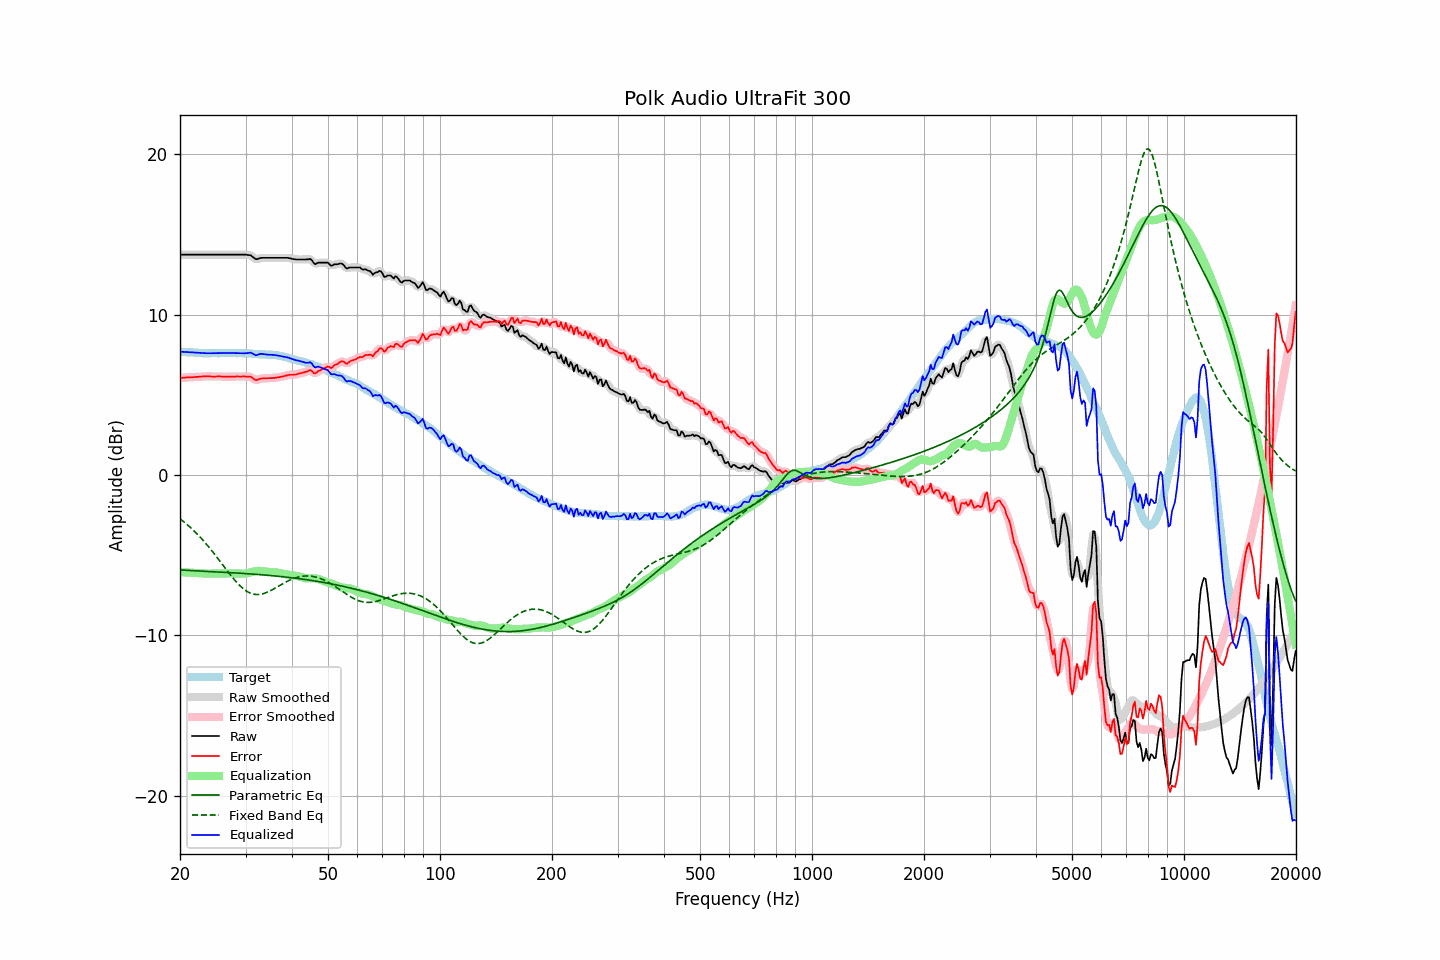

The table this chart was drawn from, first rows:
frequency, raw, error, smoothed, error_smoothed, equalization, parametric_eq, fixed_band_eq, equalized_raw, equalized_smoothed, target
20.00, 13.74, 6.05, 13.74, 6.05, -6.05, -5.92, -2.73, 7.69, 7.69, 7.69
20.20, 13.74, 6.06, 13.74, 6.06, -6.06, -5.93, -2.81, 7.68, 7.68, 7.68
20.40, 13.74, 6.07, 13.74, 6.07, -6.07, -5.93, -2.89, 7.68, 7.68, 7.67
20.61, 13.74, 6.07, 13.74, 6.07, -6.07, -5.94, -2.97, 7.67, 7.67, 7.67
20.81, 13.74, 6.09, 13.74, 6.08, -6.08, -5.94, -3.05, 7.67, 7.67, 7.65
21.02, 13.74, 6.09, 13.74, 6.09, -6.08, -5.95, -3.14, 7.66, 7.66, 7.65
21.23, 13.74, 6.10, 13.74, 6.09, -6.09, -5.95, -3.23, 7.65, 7.65, 7.64
21.44, 13.74, 6.09, 13.74, 6.09, -6.10, -5.96, -3.32, 7.65, 7.65, 7.65
21.66, 13.74, 6.10, 13.74, 6.10, -6.10, -5.96, -3.41, 7.64, 7.64, 7.64
21.87, 13.74, 6.11, 13.74, 6.11, -6.11, -5.97, -3.51, 7.63, 7.63, 7.63
22.09, 13.74, 6.12, 13.74, 6.11, -6.12, -5.97, -3.61, 7.63, 7.63, 7.62
22.31, 13.74, 6.12, 13.74, 6.12, -6.12, -5.98, -3.71, 7.62, 7.62, 7.62
22.54, 13.74, 6.13, 13.74, 6.13, -6.13, -5.98, -3.82, 7.61, 7.61, 7.61
22.76, 13.74, 6.14, 13.74, 6.14, -6.14, -5.99, -3.92, 7.60, 7.60, 7.60
22.99, 13.74, 6.15, 13.74, 6.15, -6.15, -5.99, -4.03, 7.60, 7.60, 7.59
23.22, 13.74, 6.16, 13.74, 6.15, -6.15, -6.00, -4.15, 7.59, 7.59, 7.58
23.45, 13.74, 6.15, 13.74, 6.16, -6.15, -6.00, -4.26, 7.59, 7.59, 7.59
23.69, 13.74, 6.16, 13.74, 6.16, -6.15, -6.01, -4.38, 7.59, 7.59, 7.58
23.92, 13.74, 6.16, 13.74, 6.15, -6.15, -6.01, -4.50, 7.59, 7.59, 7.58
24.16, 13.74, 6.15, 13.74, 6.15, -6.15, -6.02, -4.62, 7.59, 7.59, 7.59
24.40, 13.74, 6.14, 13.74, 6.14, -6.15, -6.02, -4.75, 7.59, 7.59, 7.60
24.65, 13.74, 6.14, 13.74, 6.14, -6.15, -6.03, -4.87, 7.60, 7.60, 7.60
24.89, 13.74, 6.14, 13.74, 6.14, -6.14, -6.04, -5.00, 7.60, 7.60, 7.60
25.14, 13.74, 6.15, 13.74, 6.15, -6.14, -6.04, -5.13, 7.60, 7.60, 7.59
25.39, 13.74, 6.15, 13.74, 6.15, -6.14, -6.05, -5.26, 7.60, 7.60, 7.59
25.65, 13.74, 6.15, 13.74, 6.15, -6.14, -6.05, -5.39, 7.60, 7.60, 7.59
25.91, 13.74, 6.14, 13.74, 6.14, -6.14, -6.06, -5.53, 7.61, 7.61, 7.60
26.16, 13.74, 6.13, 13.74, 6.13, -6.14, -6.06, -5.66, 7.61, 7.61, 7.61
26.43, 13.74, 6.13, 13.74, 6.13, -6.14, -6.07, -5.79, 7.61, 7.61, 7.61
26.69, 13.74, 6.13, 13.74, 6.13, -6.13, -6.07, -5.92, 7.61, 7.61, 7.61
26.96, 13.74, 6.14, 13.74, 6.14, -6.13, -6.08, -6.05, 7.61, 7.61, 7.60
27.23, 13.74, 6.14, 13.74, 6.14, -6.13, -6.09, -6.18, 7.61, 7.61, 7.60
27.50, 13.74, 6.14, 13.74, 6.13, -6.13, -6.09, -6.31, 7.61, 7.61, 7.60
27.77, 13.74, 6.13, 13.74, 6.13, -6.14, -6.10, -6.43, 7.61, 7.61, 7.61
28.05, 13.74, 6.13, 13.74, 6.14, -6.14, -6.10, -6.55, 7.60, 7.60, 7.61
28.33, 13.74, 6.15, 13.74, 6.14, -6.14, -6.11, -6.66, 7.60, 7.60, 7.59
28.62, 13.74, 6.15, 13.74, 6.14, -6.14, -6.12, -6.77, 7.60, 7.60, 7.59
28.90, 13.74, 6.14, 13.74, 6.14, -6.14, -6.12, -6.87, 7.60, 7.60, 7.60
29.19, 13.74, 6.14, 13.74, 6.14, -6.15, -6.13, -6.97, 7.59, 7.59, 7.60
29.48, 13.74, 6.15, 13.74, 6.14, -6.15, -6.13, -7.06, 7.59, 7.59, 7.59
29.78, 13.74, 6.15, 13.74, 6.14, -6.15, -6.14, -7.14, 7.59, 7.59, 7.59
30.08, 13.74, 6.14, 13.74, 6.14, -6.14, -6.15, -7.21, 7.60, 7.59, 7.60
30.38, 13.72, 6.13, 13.73, 6.14, -6.12, -6.16, -7.28, 7.60, 7.61, 7.59
30.68, 13.71, 6.14, 13.72, 6.13, -6.10, -6.16, -7.33, 7.62, 7.62, 7.57
30.99, 13.70, 6.13, 13.68, 6.11, -6.07, -6.17, -7.37, 7.64, 7.61, 7.57
31.30, 13.62, 6.06, 13.62, 6.06, -6.04, -6.18, -7.41, 7.58, 7.58, 7.56
31.61, 13.54, 5.99, 13.54, 5.99, -6.02, -6.18, -7.43, 7.53, 7.53, 7.55
31.93, 13.46, 5.92, 13.49, 5.94, -6.00, -6.19, -7.45, 7.47, 7.49, 7.54
32.24, 13.46, 5.92, 13.47, 5.94, -5.98, -6.20, -7.45, 7.48, 7.49, 7.54
32.57, 13.50, 5.98, 13.49, 5.96, -5.98, -6.21, -7.45, 7.53, 7.52, 7.52
32.89, 13.53, 6.01, 13.52, 6.00, -5.98, -6.21, -7.44, 7.55, 7.55, 7.52
33.22, 13.54, 6.02, 13.54, 6.02, -5.99, -6.22, -7.42, 7.55, 7.55, 7.52
33.55, 13.54, 6.03, 13.55, 6.02, -6.00, -6.23, -7.39, 7.54, 7.54, 7.51
33.89, 13.54, 6.02, 13.54, 6.03, -6.02, -6.24, -7.36, 7.52, 7.52, 7.52
34.23, 13.54, 6.04, 13.54, 6.03, -6.03, -6.25, -7.32, 7.51, 7.51, 7.50
34.57, 13.54, 6.04, 13.54, 6.04, -6.04, -6.26, -7.28, 7.50, 7.50, 7.50
34.92, 13.54, 6.05, 13.54, 6.04, -6.04, -6.27, -7.23, 7.50, 7.50, 7.49
35.27, 13.54, 6.04, 13.54, 6.05, -6.05, -6.27, -7.18, 7.49, 7.49, 7.50
35.62, 13.54, 6.06, 13.54, 6.05, -6.05, -6.28, -7.12, 7.49, 7.49, 7.48
35.97, 13.54, 6.06, 13.54, 6.06, -6.06, -6.29, -7.06, 7.48, 7.48, 7.48
... 635 more rows
